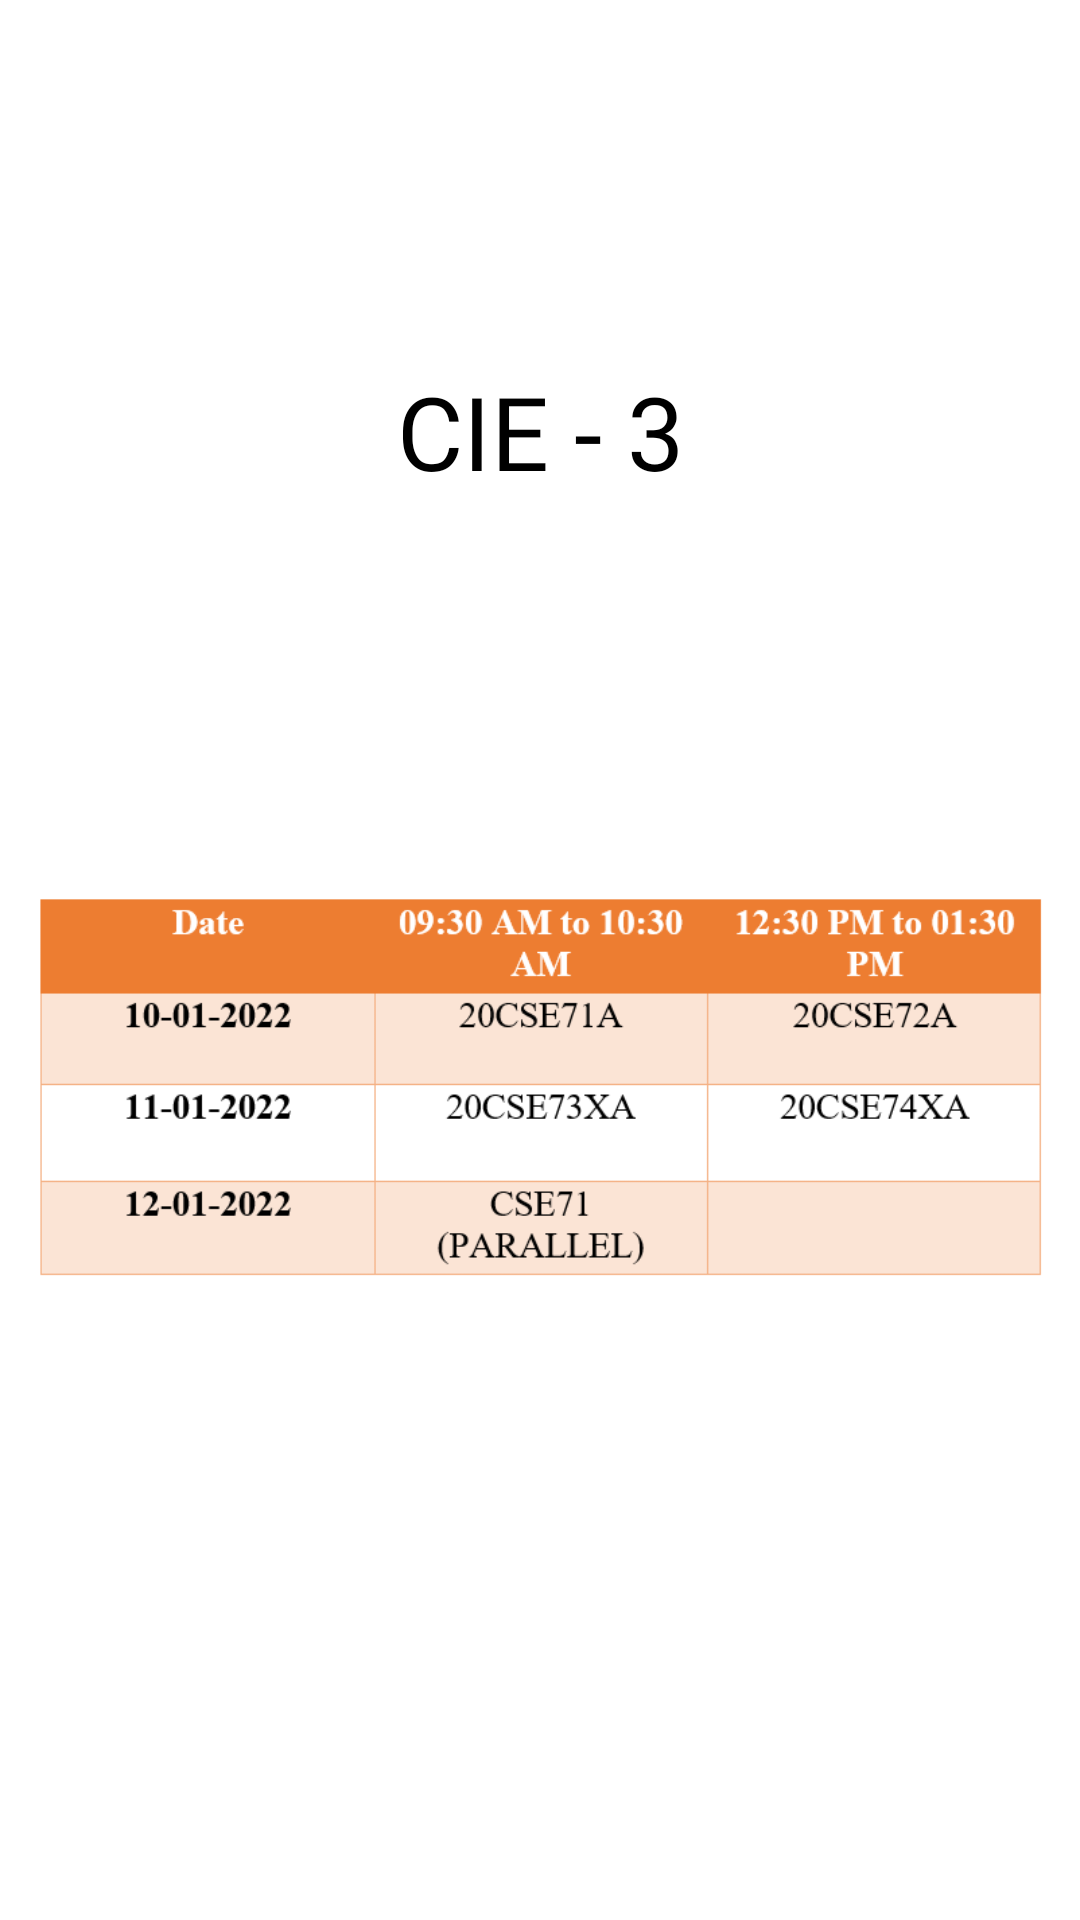

Reconstruct the res/layout file that produces this screen, plus the resources it refers to.
<!-- AndroidManifest.xml: application theme Theme.Horizonite -->
<!-- res/layout/activity_cie3.xml -->
<?xml version="1.0" encoding="utf-8"?>
<androidx.constraintlayout.widget.ConstraintLayout xmlns:android="http://schemas.android.com/apk/res/android"
    xmlns:app="http://schemas.android.com/apk/res-auto"
    xmlns:tools="http://schemas.android.com/tools"
    android:layout_width="match_parent"
    android:layout_height="match_parent"
    tools:context=".cie3">

    <TextView
        android:id="@+id/textView12"
        android:layout_width="wrap_content"
        android:layout_height="wrap_content"
        android:layout_marginTop="121dp"
        android:fontFamily="@font/aclonica"
        android:text="CIE - 3"
        android:textColor="#000000"
        android:textSize="34sp"
        app:layout_constraintEnd_toEndOf="parent"
        app:layout_constraintStart_toStartOf="parent"
        app:layout_constraintTop_toTopOf="parent" />

    <ImageView
        android:id="@+id/imageView5"
        android:layout_width="wrap_content"
        android:layout_height="wrap_content"
        android:layout_marginTop="76dp"
        android:layout_marginBottom="157dp"
        app:layout_constraintBottom_toBottomOf="parent"
        app:layout_constraintEnd_toEndOf="parent"
        app:layout_constraintStart_toStartOf="parent"
        app:layout_constraintTop_toBottomOf="@+id/textView12"
        app:srcCompat="@drawable/cie3" />

</androidx.constraintlayout.widget.ConstraintLayout>
<!-- resources referenced by this layout -->
<resources>
  <!-- drawable cie3: png bitmap (drawable, 20649 bytes) -->
  <style name="Theme.Horizonite" parent="Theme.MaterialComponents.DayNight.NoActionBar">
          
          <item name="colorPrimary">@color/purple_500</item>
          <item name="colorPrimaryVariant">@color/purple_700</item>
          <item name="colorOnPrimary">@color/white</item>
          
          <item name="colorSecondary">@color/teal_200</item>
          <item name="colorSecondaryVariant">@color/teal_700</item>
          <item name="colorOnSecondary">@color/black</item>
          
          <item name="android:statusBarColor" tools:targetApi="l">?attr/colorPrimaryVariant</item>
          
      </style>
  <color name="purple_500">#FF6200EE</color>
  <color name="purple_700">#FF3700B3</color>
  <color name="white">#FFFFFFFF</color>
  <color name="teal_200">#FF03DAC5</color>
  <color name="teal_700">#FF018786</color>
  <color name="black">#FF000000</color>
</resources>
